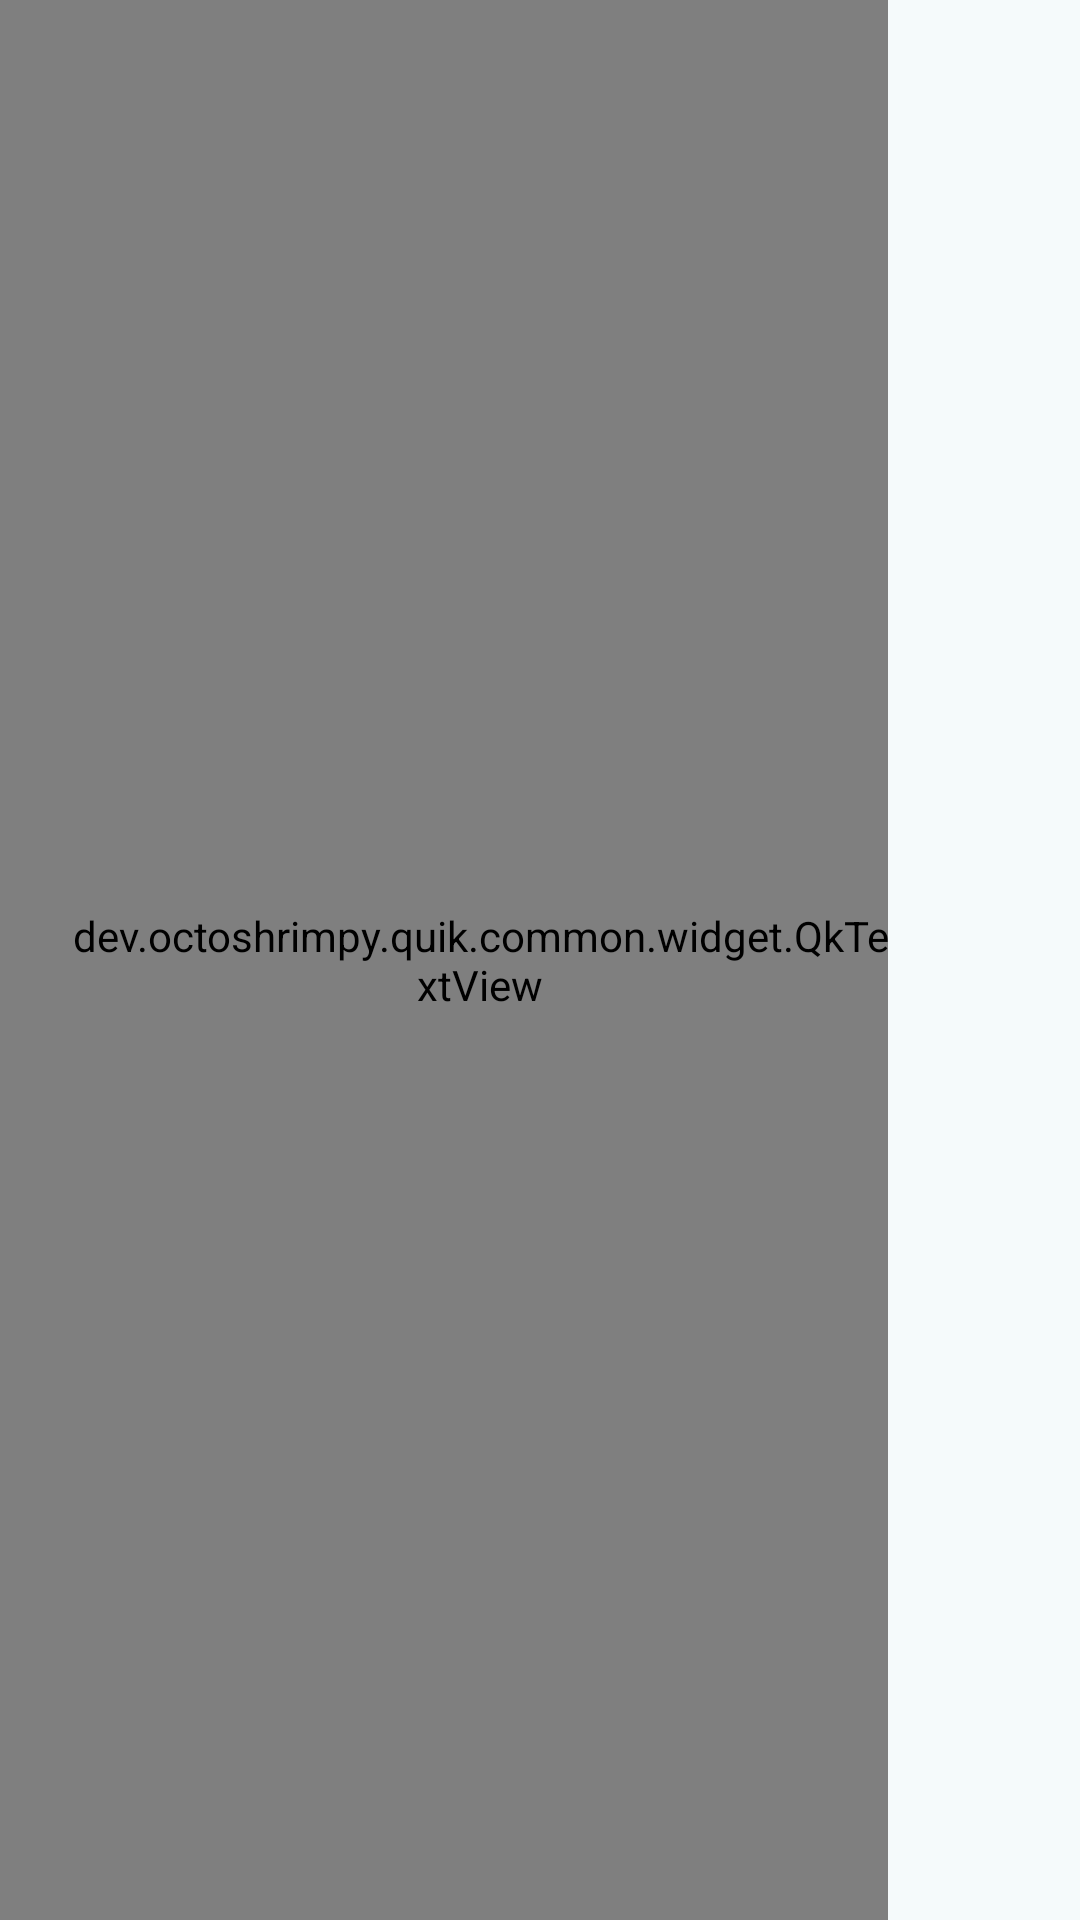

The Android layout XML behind this screen, and the referenced resources:
<!-- AndroidManifest.xml: application theme AppLaunchTheme -->
<!-- res/layout/blocked_number_list_item.xml -->
<?xml version="1.0" encoding="utf-8"?>
<LinearLayout xmlns:android="http://schemas.android.com/apk/res/android"
    xmlns:tools="http://schemas.android.com/tools"
    android:layout_width="match_parent"
    android:layout_height="48dp"
    android:orientation="horizontal">

    <dev.octoshrimpy.quik.common.widget.QkTextView
        android:id="@+id/number"
        style="@style/TextPrimary"
        android:layout_width="0dp"
        android:layout_height="match_parent"
        android:layout_weight="1"
        android:gravity="center_vertical"
        android:paddingStart="24dp"
        tools:text="(123) 456-7890"
        android:textDirection="ltr" />

    <ImageView
        android:id="@+id/unblock"
        android:contentDescription="@string/info_unblock"
        android:layout_width="48dp"
        android:layout_height="48dp"
        android:layout_marginStart="8dp"
        android:layout_marginEnd="8dp"
        android:background="?android:attr/selectableItemBackground"
        android:padding="12dp"
        android:src="@drawable/ic_close_black_24dp"
        android:tint="?android:attr/textColorSecondary" />

</LinearLayout>
<!-- resources referenced by this layout -->
<resources>
  <string name="info_unblock">Unblock</string>
  <style name="TextPrimary">
          <item name="android:textColor">?android:attr/textColorPrimary</item>
          <item name="textSize">primary</item>
      </style>
  <style name="AppLaunchTheme" parent="FoxholeTheme">
          
          <item name="android:windowOptOutEdgeToEdgeEnforcement" tools:targetApi="35">true</item>
      </style>
  <color name="foxhole_primary">#006671</color>
  <color name="foxhole_on_primary">#FFFFFF</color>
  <color name="foxhole_primary_container">#00818F</color>
  <color name="foxhole_on_primary_container">#F7FEFF</color>
  <color name="foxhole_primary_inverse">#66D6E7</color>
  <color name="foxhole_secondary">#3F646A</color>
  <color name="foxhole_on_secondary">#FFFFFF</color>
  <color name="foxhole_secondary_container">#C1EAF1</color>
  <color name="foxhole_on_secondary_container">#456A71</color>
  <color name="foxhole_tertiary">#754A8E</color>
  <color name="foxhole_on_tertiary">#FFFFFF</color>
  <color name="foxhole_tertiary_container">#8F63A9</color>
  <color name="foxhole_on_tertiary_container">#FFFBFF</color>
  <color name="foxhole_surface">#F5FAFB</color>
  <color name="foxhole_on_surface">#171C1D</color>
  <color name="foxhole_surface_variant">#D8E5E7</color>
  <color name="foxhole_on_surface_variant">#3D494B</color>
  <color name="foxhole_surface_container_lowest">#FFFFFF</color>
  <color name="foxhole_surface_container_low">#F0F4F5</color>
  <color name="foxhole_surface_container">#EAEFF0</color>
  <color name="foxhole_surface_container_high">#E4E9EA</color>
  <color name="foxhole_surface_container_highest">#DEE3E4</color>
  <color name="foxhole_surface_inverse">#2C3132</color>
  <color name="foxhole_on_surface_inverse">#EDF2F2</color>
  <color name="foxhole_outline">#6D797B</color>
  <color name="foxhole_outline_variant">#BCC9CB</color>
</resources>
